4-way image classification set "data" from GitHub (saiwho/ikea-dataset-classification); label vocabulary: bed, chair, dinnerware, wardrobe.

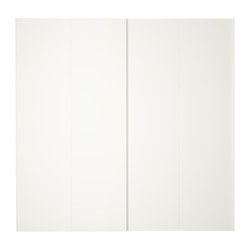
Label: wardrobe

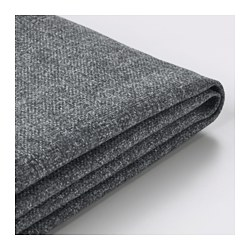
Label: chair

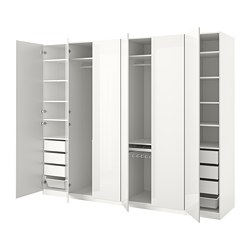
Label: wardrobe

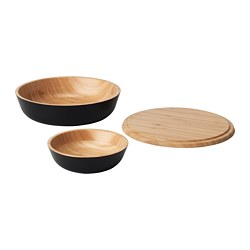
Label: dinnerware

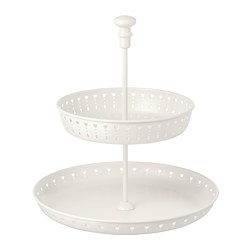
Label: dinnerware

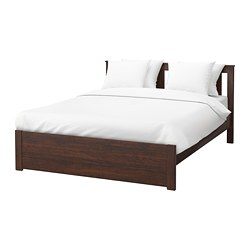
Label: bed
